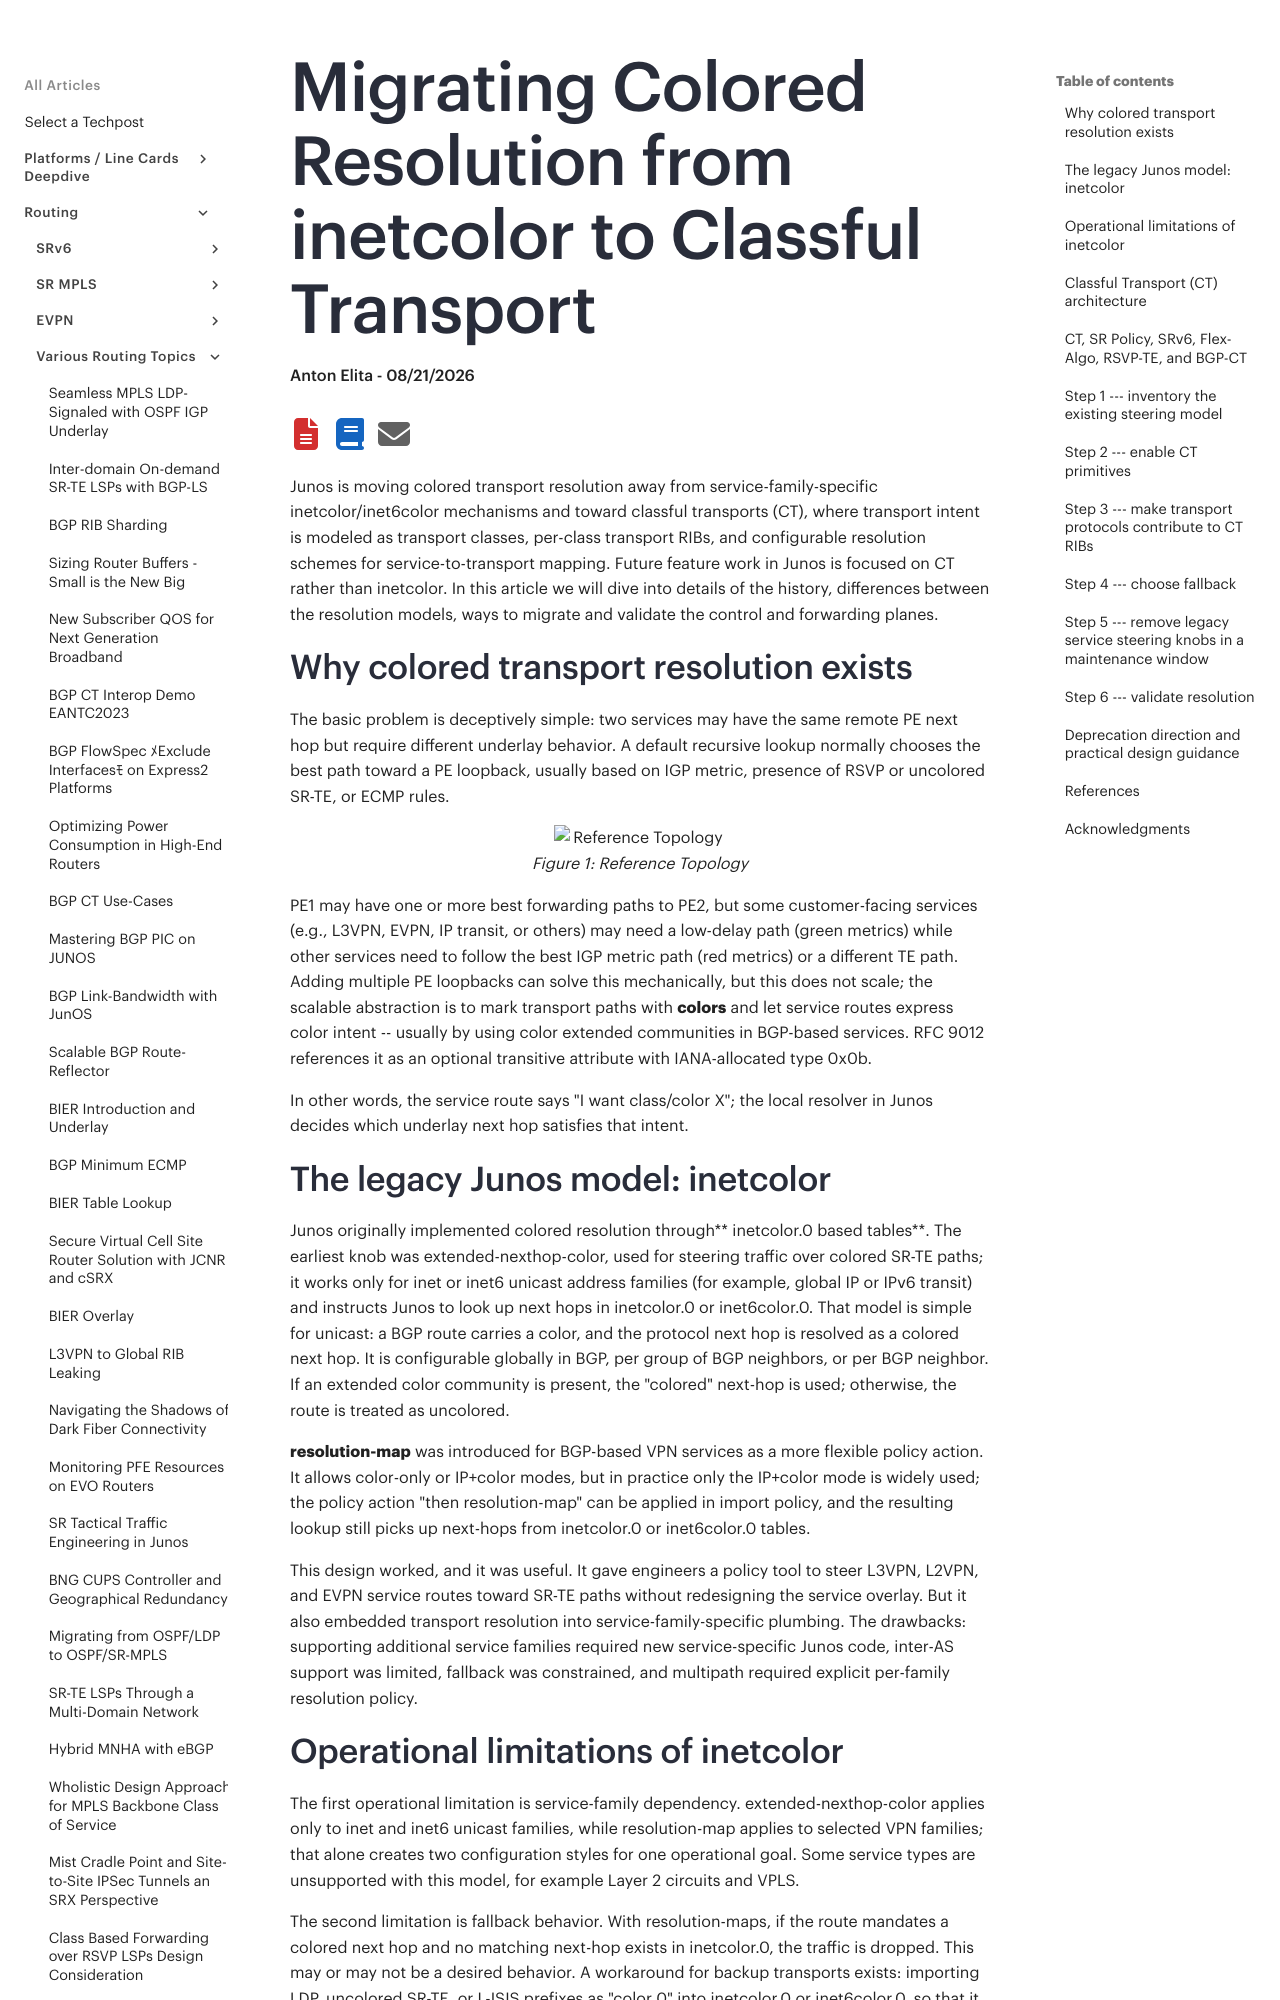

repository: Juniper/techpost · page: articles/migrating-colored-resolution-from-inetcolor-to-ct/article/index.html · generator: mkdocs

# Migrating Colored Resolution from inetcolor to Classful Transport

**Anton Elita - 08/21/2026**

Junos is moving colored transport resolution away from service-family-specific inetcolor/inet6color mechanisms and toward classful transports (CT), where transport intent is modeled as transport classes, per-class transport RIBs, and configurable resolution schemes for service-to-transport mapping. Future feature work in Junos is focused on CT rather than inetcolor. In this article we will dive into details of the history, differences between the resolution models, ways to migrate and validate the control and forwarding planes.

## Why colored transport resolution exists

The basic problem is deceptively simple: two services may have the same remote PE next hop but require different underlay behavior. A default recursive lookup normally chooses the best path toward a PE loopback, usually based on IGP metric, presence of RSVP or uncolored SR-TE, or ECMP rules.

![Reference Topology](images/figure3.png)

PE1 may have one or more best forwarding paths to PE2, but some customer-facing services (e.g., L3VPN, EVPN, IP transit, or others) may need a low-delay path (green metrics) while other services need to follow the best IGP metric path (red metrics) or a different TE path. Adding multiple PE loopbacks can solve this mechanically, but this does not scale; the scalable abstraction is to mark transport paths with **colors** and let service routes express color intent -- usually by using color extended communities in BGP-based services. RFC 9012 references it as an optional transitive attribute with IANA-allocated type 0x0b.

In other words, the service route says "I want class/color X"; the local resolver in Junos decides which underlay next hop satisfies that intent.

## The legacy Junos model: inetcolor

Junos originally implemented colored resolution through** inetcolor.0 based tables**. The earliest knob was extended-nexthop-color, used for steering traffic over colored SR-TE paths; it works only for inet or inet6 unicast address families (for example, global IP or IPv6 transit) and instructs Junos to look up next hops in inetcolor.0 or inet6color.0. That model is simple for unicast: a BGP route carries a color, and the protocol next hop is resolved as a colored next hop. It is configurable globally in BGP, per group of BGP neighbors, or per BGP neighbor. If an extended color community is present, the "colored" next-hop is used; otherwise, the route is treated as uncolored.

**resolution-map** was introduced for BGP-based VPN services as a more flexible policy action. It allows color-only or IP+color modes, but in practice only the IP+color mode is widely used; the policy action "then resolution-map" can be applied in import policy, and the resulting lookup still picks up next-hops from inetcolor.0 or inet6color.0 tables.

This design worked, and it was useful. It gave engineers a policy tool to steer L3VPN, L2VPN, and EVPN service routes toward SR-TE paths without redesigning the service overlay. But it also embedded transport resolution into service-family-specific plumbing. The drawbacks: supporting additional service families required new service-specific Junos code, inter-AS support was limited, fallback was constrained, and multipath required explicit per-family resolution policy.
